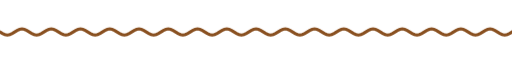
t = 0.00 s
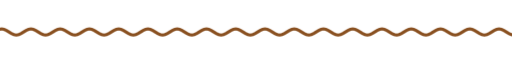
t = 1.67 s
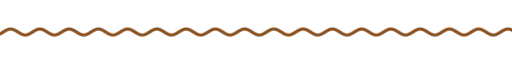
t = 3.33 s
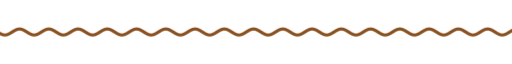
t = 5.00 s
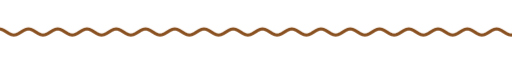
t = 6.67 s
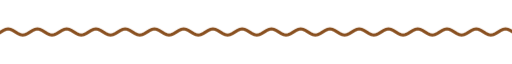
t = 8.33 s

The animated SVG that drew these frames (rendered in a browser with its animation timeline set to each time). Animation: 9 CSS @keyframes rules; frames cover the first 8.33 s, repeats indefinitely.

<svg xmlns="http://www.w3.org/2000/svg" xmlns:xlink="http://www.w3.org/1999/xlink" width="840" height="28" viewBox="0 0 840 28" role="img" aria-label="divider"><title>divider</title><style>text{font-family:G,R,'Google Sans','Segoe UI',Roboto,sans-serif;font-variation-settings:'ROND' 100}
.up{animation:up .8s cubic-bezier(.05,.7,.1,1) both}
.pop{transform-box:fill-box;transform-origin:center;animation:pop .6s cubic-bezier(.34,1.56,.64,1) both}
.fade{animation:fade .9s ease both}
.spin{transform-box:fill-box;transform-origin:center;animation:spin 40s linear infinite}
.spin-r{transform-box:fill-box;transform-origin:center;animation:spin 28s linear infinite reverse}
.bob{transform-box:fill-box;transform-origin:center;animation:bob 7s ease-in-out infinite}
.grow{transform-box:fill-box;transform-origin:left center;animation:grow 1.1s cubic-bezier(.2,0,0,1) both}
.wght{animation:wght 1.6s cubic-bezier(.2,0,0,1) .2s both}
.wave{animation:wave 2.4s linear infinite}
.blink{animation:blink 1s step-end infinite}
@keyframes blink{50%{opacity:0}}
@keyframes up{from{opacity:0;transform:translateY(14px)}to{opacity:1;transform:none}}
@keyframes pop{from{opacity:0;transform:scale(.6)}to{opacity:1;transform:scale(1)}}
@keyframes fade{from{opacity:0}to{opacity:1}}
@keyframes spin{to{transform:rotate(360deg)}}
@keyframes bob{0%,100%{transform:translateY(0) rotate(0)}50%{transform:translateY(-10px) rotate(12deg)}}
@keyframes grow{from{transform:scaleX(0)}to{transform:scaleX(1)}}
@keyframes wght{from{font-variation-settings:'ROND' 100,'wght' 400}to{font-variation-settings:'ROND' 100,'wght' 760}}
@keyframes wave{from{transform:translateX(0)}to{transform:translateX(-48px)}}
@media (prefers-reduced-motion:reduce){*{animation:none!important}}</style><clipPath id="w"><rect x="0" y="0" width="840" height="28"/></clipPath><g clip-path="url(#w)"><path class="wave" d="M0 14.0 L4 16.5 L8 18.3 L12 19.0 L16 18.3 L20 16.5 L24 14.0 L28 11.5 L32 9.7 L36 9.0 L40 9.7 L44 11.5 L48 14.0 L52 16.5 L56 18.3 L60 19.0 L64 18.3 L68 16.5 L72 14.0 L76 11.5 L80 9.7 L84 9.0 L88 9.7 L92 11.5 L96 14.0 L100 16.5 L104 18.3 L108 19.0 L112 18.3 L116 16.5 L120 14.0 L124 11.5 L128 9.7 L132 9.0 L136 9.7 L140 11.5 L144 14.0 L148 16.5 L152 18.3 L156 19.0 L160 18.3 L164 16.5 L168 14.0 L172 11.5 L176 9.7 L180 9.0 L184 9.7 L188 11.5 L192 14.0 L196 16.5 L200 18.3 L204 19.0 L208 18.3 L212 16.5 L216 14.0 L220 11.5 L224 9.7 L228 9.0 L232 9.7 L236 11.5 L240 14.0 L244 16.5 L248 18.3 L252 19.0 L256 18.3 L260 16.5 L264 14.0 L268 11.5 L272 9.7 L276 9.0 L280 9.7 L284 11.5 L288 14.0 L292 16.5 L296 18.3 L300 19.0 L304 18.3 L308 16.5 L312 14.0 L316 11.5 L320 9.7 L324 9.0 L328 9.7 L332 11.5 L336 14.0 L340 16.5 L344 18.3 L348 19.0 L352 18.3 L356 16.5 L360 14.0 L364 11.5 L368 9.7 L372 9.0 L376 9.7 L380 11.5 L384 14.0 L388 16.5 L392 18.3 L396 19.0 L400 18.3 L404 16.5 L408 14.0 L412 11.5 L416 9.7 L420 9.0 L424 9.7 L428 11.5 L432 14.0 L436 16.5 L440 18.3 L444 19.0 L448 18.3 L452 16.5 L456 14.0 L460 11.5 L464 9.7 L468 9.0 L472 9.7 L476 11.5 L480 14.0 L484 16.5 L488 18.3 L492 19.0 L496 18.3 L500 16.5 L504 14.0 L508 11.5 L512 9.7 L516 9.0 L520 9.7 L524 11.5 L528 14.0 L532 16.5 L536 18.3 L540 19.0 L544 18.3 L548 16.5 L552 14.0 L556 11.5 L560 9.7 L564 9.0 L568 9.7 L572 11.5 L576 14.0 L580 16.5 L584 18.3 L588 19.0 L592 18.3 L596 16.5 L600 14.0 L604 11.5 L608 9.7 L612 9.0 L616 9.7 L620 11.5 L624 14.0 L628 16.5 L632 18.3 L636 19.0 L640 18.3 L644 16.5 L648 14.0 L652 11.5 L656 9.7 L660 9.0 L664 9.7 L668 11.5 L672 14.0 L676 16.5 L680 18.3 L684 19.0 L688 18.3 L692 16.5 L696 14.0 L700 11.5 L704 9.7 L708 9.0 L712 9.7 L716 11.5 L720 14.0 L724 16.5 L728 18.3 L732 19.0 L736 18.3 L740 16.5 L744 14.0 L748 11.5 L752 9.7 L756 9.0 L760 9.7 L764 11.5 L768 14.0 L772 16.5 L776 18.3 L780 19.0 L784 18.3 L788 16.5 L792 14.0 L796 11.5 L800 9.7 L804 9.0 L808 9.7 L812 11.5 L816 14.0 L820 16.5 L824 18.3 L828 19.0 L832 18.3 L836 16.5 L840 14.0 L844 11.5 L848 9.7 L852 9.0 L856 9.7 L860 11.5 L864 14.0 L868 16.5 L872 18.3 L876 19.0 L880 18.3 L884 16.5 L888 14.0 L892 11.5 L896 9.7 L900 9.0 L904 9.7 L908 11.5 L912 14.0 L916 16.5 L920 18.3 L924 19.0 L928 18.3 L932 16.5 L936 14.0" fill="none" stroke="#895020" stroke-width="5" stroke-linecap="round"/></g></svg>
